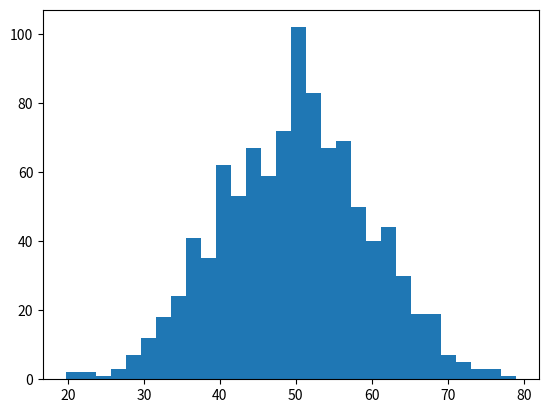

Reproduce this figure in Python.
import numpy as np 
import matplotlib.pyplot as plt

data = np.random.normal(loc=50, scale=10, size=1000)
plt.hist(data, bins=30)
plt.show()
